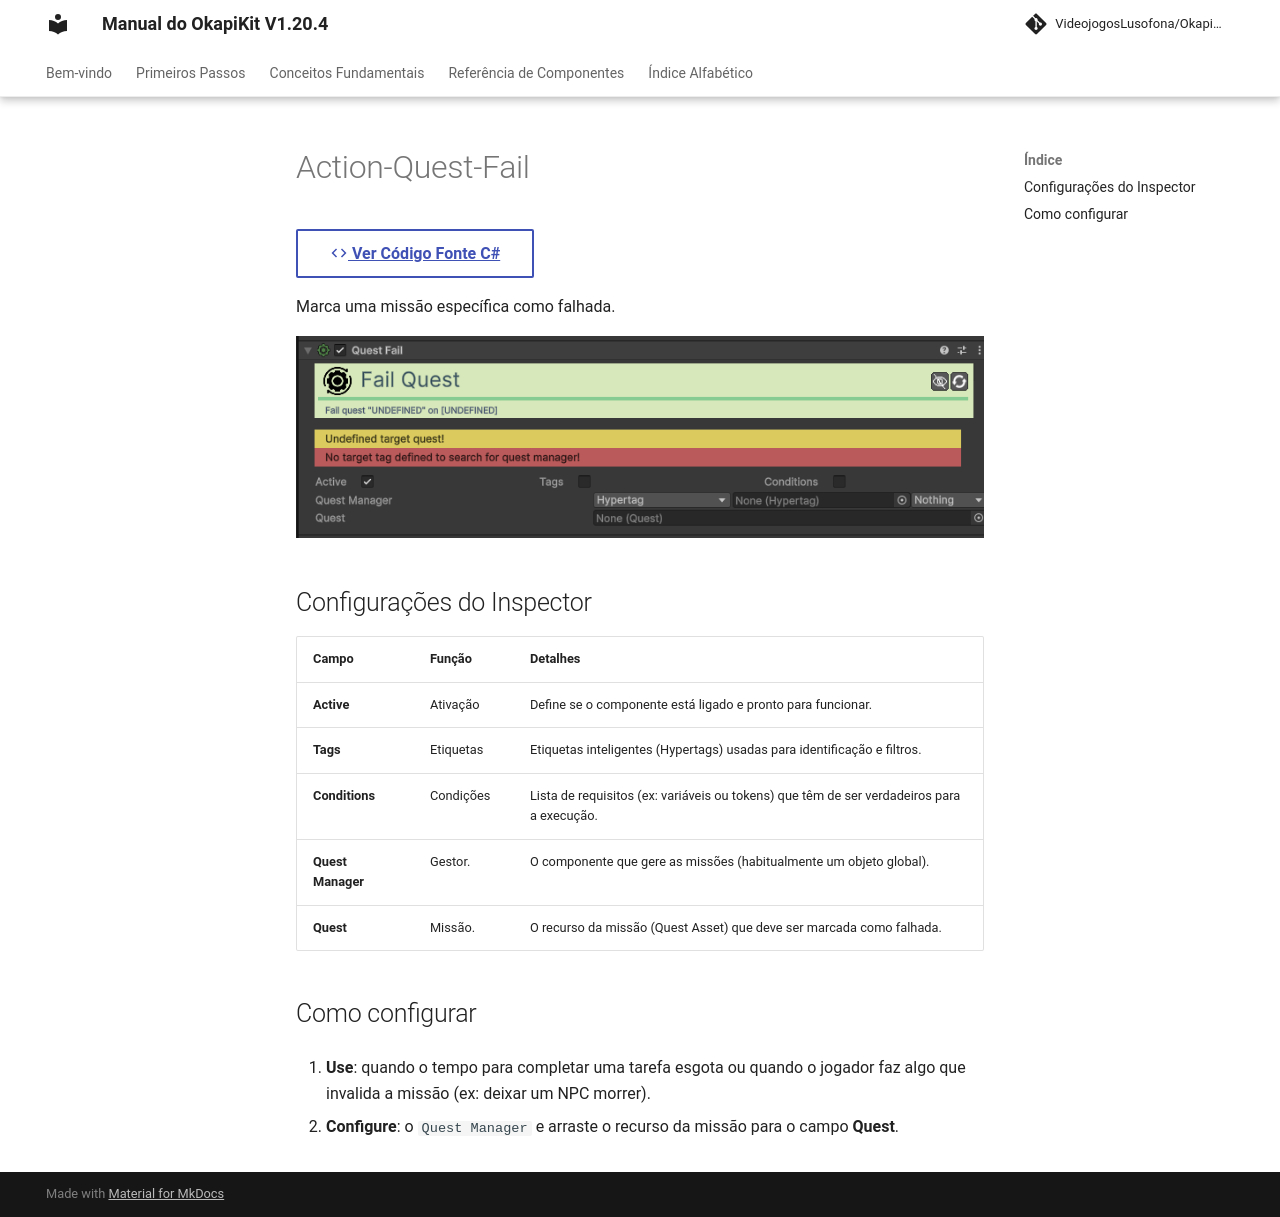

repository: pedrobaratafernandes/okapikit-manual · page: component/action/Action-Quest-Fail/index.html · generator: mkdocs

# Action-Quest-Fail

[:material-code-tags: Ver Código Fonte C#](https://github.com/VideojogosLusofona/OkapiKit/blob/main/Assets/OkapiKit/Scripts/Actions/ActionQuestFail.cs){ .md-button }



Marca uma missão específica como falhada.

![Action Quest Fail](../../assets/images/action/Action-Quest-Fail.png)

## Configurações do Inspector

| Campo | Função | Detalhes |
| :--- | :--- | :--- |
| **Active** | Ativação | Define se o componente está ligado e pronto para funcionar. |
| **Tags** | Etiquetas | Etiquetas inteligentes (Hypertags) usadas para identificação e filtros. |
| **Conditions** | Condições | Lista de requisitos (ex: variáveis ou tokens) que têm de ser verdadeiros para a execução. |
| **Quest Manager** | Gestor. | O componente que gere as missões (habitualmente um objeto global). |
| **Quest** | Missão. | O recurso da missão (Quest Asset) que deve ser marcada como falhada. |

## Como configurar

1. **Use**: quando o tempo para completar uma tarefa esgota ou quando o jogador faz algo que invalida a missão (ex: deixar um NPC morrer).

2. **Configure**: o `Quest Manager` e arraste o recurso da missão para o campo **Quest**.
